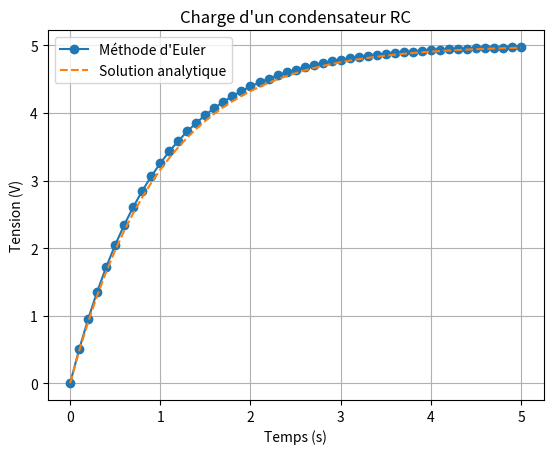

Source code (Python):
# -*- coding: utf-8 -*-

import numpy as np
import matplotlib.pyplot as plt

# Paramètres du circuit
U0 = 0.0
E = 5.0
R = 1000.0
C = 0.001
h = 0.1

# Équation différentielle : dU/dt = (E - U)/(RC)
def f(tension):
    return (E - tension) / (R * C)

# Tableau de temps
t = np.arange(0, 5 + h, h)

# Tableau pour la solution numérique
U_euler = np.zeros_like(t)
U_euler[0] = U0

# Méthode d'Euler
for n in range(len(t) - 1):
    derivee = f(U_euler[n])
    U_euler[n + 1] = U_euler[n] + h * derivee

# Indice correspondant à t = 1 s
indice = int(1 / h)

# Solution analytique
U_an = E * (1 - np.exp(-t / (R * C)))

# Erreur absolue à t = 1 s
erreur = abs(U_an[indice] - U_euler[indice])

# Affichage
print("Tension analytique à t = 1 s :", U_an[indice], "V")
print("Tension numérique à t = 1 s :", U_euler[indice], "V")
print("Erreur absolue à t = 1 s :", erreur, "V")

# Graphe
plt.plot(t, U_euler, "o-", label="Méthode d'Euler")
plt.plot(t, U_an, "--", label="Solution analytique")

plt.xlabel("Temps (s)")
plt.ylabel("Tension (V)")
plt.title("Charge d'un condensateur RC")

plt.legend()
plt.grid()

plt.savefig("charge_condensateur.png", dpi=300, bbox_inches="tight")

plt.show()
